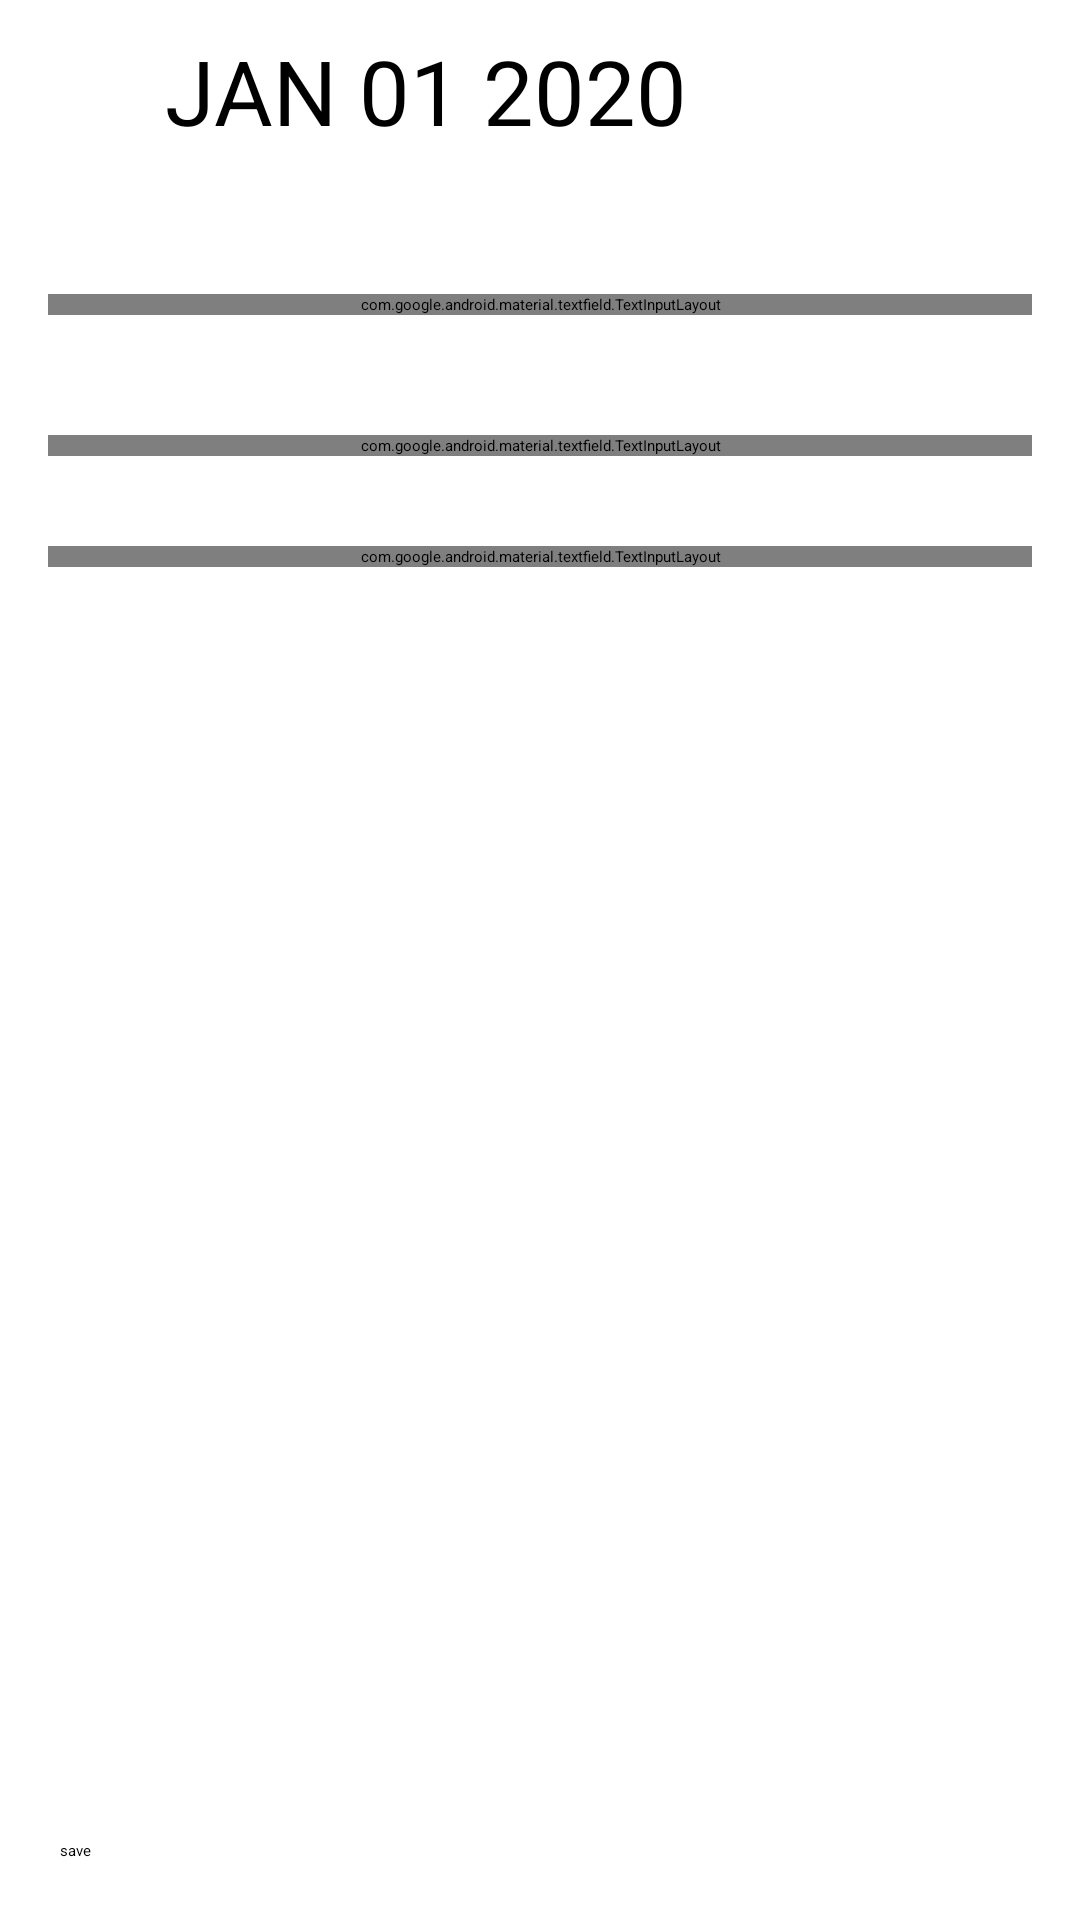

Android layout source for this screen:
<!-- AndroidManifest.xml: application theme Theme.WhatMissing -->
<!-- res/layout/activity_add_missing.xml -->
<?xml version="1.0" encoding="utf-8"?>
<androidx.constraintlayout.widget.ConstraintLayout xmlns:android="http://schemas.android.com/apk/res/android"
    xmlns:app="http://schemas.android.com/apk/res-auto"
    xmlns:tools="http://schemas.android.com/tools"
    android:layout_width="match_parent"
    android:layout_height="match_parent"
    tools:context=".Add_Missing">


    <LinearLayout
        android:layout_width="match_parent"
        android:layout_height="match_parent"
        android:orientation="vertical"
        app:layout_constraintTop_toTopOf="parent">

        <ImageButton
            android:id="@+id/back_button_a"
            android:layout_width="50dp"
            android:layout_height="50dp"
            android:layout_marginTop="8dp"
            android:layout_marginBottom="16dp"
            app:srcCompat="@drawable/ic_baseline_arrow_back_ios_new_24" />
    </LinearLayout>

    <LinearLayout
        android:id="@+id/linearLayout"
        android:layout_width="0dp"
        android:layout_height="wrap_content"
        android:layout_marginStart="16dp"
        android:layout_marginTop="20dp"
        android:layout_marginEnd="16dp"
        android:orientation="vertical"
        app:layout_constraintEnd_toEndOf="parent"
        app:layout_constraintHorizontal_bias="0.0"
        app:layout_constraintStart_toStartOf="parent"
        app:layout_constraintTop_toBottomOf="@+id/back_button_a"
        tools:ignore="NotSibling">

        <Button
            android:id="@+id/datePicker_Button_a"
            style="?android:spinnerStyle"
            android:layout_width="250dp"
            android:layout_height="wrap_content"
            android:layout_gravity="center"
            android:layout_marginTop="10dp"
            android:onClick="openDatePicker"
            android:text="JAN 01 2020"
            android:textColor="@color/black"
            android:textSize="30sp" />


    </LinearLayout>

    <LinearLayout
        android:id="@+id/linearLayout2"
        android:layout_width="0dp"
        android:layout_height="wrap_content"
        android:layout_marginStart="16dp"
        android:layout_marginTop="40dp"
        android:layout_marginEnd="16dp"
        android:orientation="vertical"
        app:layout_constraintBottom_toBottomOf="parent"
        app:layout_constraintEnd_toEndOf="parent"
        app:layout_constraintHorizontal_bias="0.0"
        app:layout_constraintStart_toStartOf="parent"
        app:layout_constraintTop_toBottomOf="@+id/linearLayout"
        app:layout_constraintVertical_bias="0.014">


        <com.google.android.material.textfield.TextInputLayout
            android:id="@+id/view"
            style="@style/Widget.MaterialComponents.TextInputLayout.OutlinedBox.Dense.ExposedDropdownMenu"
            android:layout_width="match_parent"
            android:layout_height="wrap_content"
            android:hint="Selected time"
            app:startIconDrawable="@drawable/ic_baseline_access_time_24">

            <AutoCompleteTextView
                android:id="@+id/selected_time_autu_text_a"
                android:layout_width="match_parent"
                android:layout_height="wrap_content"
                android:enabled="false"
                android:inputType="none"
                android:textColor="#000" />
        </com.google.android.material.textfield.TextInputLayout>
    </LinearLayout>


    <Button
        android:id="@+id/save_button_a"
        android:layout_width="match_parent"
        android:layout_height="wrap_content"
        android:layout_marginStart="20dp"
        android:layout_marginEnd="20dp"
        android:layout_marginBottom="10dp"
        android:text="save"
        app:layout_constraintBottom_toBottomOf="parent"
        app:layout_constraintEnd_toEndOf="parent"
        app:layout_constraintHorizontal_bias="0.0"
        app:layout_constraintStart_toStartOf="parent"
        app:layout_constraintTop_toBottomOf="@+id/reason_et_a"
        app:layout_constraintVertical_bias="0.978" />

    <com.google.android.material.textfield.TextInputLayout
        android:id="@+id/missing_food_et_a"
        android:layout_width="match_parent"
        android:layout_height="wrap_content"
        android:layout_marginStart="16dp"
        android:layout_marginTop="40dp"
        android:layout_marginEnd="16dp"
        app:counterEnabled="true"
        app:counterMaxLength="12"
        app:layout_constraintEnd_toEndOf="parent"
        app:layout_constraintStart_toStartOf="parent"
        app:layout_constraintTop_toBottomOf="@+id/linearLayout2">

        <com.google.android.material.textfield.TextInputEditText
            android:id="@+id/bla"
            android:layout_width="match_parent"
            android:layout_height="wrap_content"
            android:hint="Missing Food" />
    </com.google.android.material.textfield.TextInputLayout>


    <com.google.android.material.textfield.TextInputLayout
        android:id="@+id/reason_et_a"
        android:layout_width="match_parent"
        android:layout_height="wrap_content"
        android:layout_marginStart="16dp"
        android:layout_marginTop="30dp"
        android:layout_marginEnd="16dp"
        app:counterEnabled="true"
        app:counterMaxLength="30"
        app:layout_constraintEnd_toEndOf="parent"
        app:layout_constraintStart_toStartOf="parent"
        app:layout_constraintTop_toBottomOf="@+id/missing_food_et_a">

        <com.google.android.material.textfield.TextInputEditText
            android:id="@+id/bob"
            android:layout_width="match_parent"
            android:layout_height="wrap_content"
            android:hint="Reason..." />
    </com.google.android.material.textfield.TextInputLayout>

</androidx.constraintlayout.widget.ConstraintLayout>
<!-- resources referenced by this layout -->
<resources>
  <style name="Theme.WhatMissing" parent="Theme.MaterialComponents.DayNight.DarkActionBar">
          
          <item name="colorPrimary">@color/purple_200</item>
          <item name="colorPrimaryVariant">@color/purple_700</item>
          <item name="colorOnPrimary">@color/black</item>
          
          <item name="colorSecondary">@color/teal_200</item>
          <item name="colorSecondaryVariant">@color/teal_200</item>
          <item name="colorOnSecondary">@color/black</item>
          
          <item name="android:statusBarColor" tools:targetApi="l">?attr/colorPrimaryVariant</item>
          
      </style>
  <!-- not gathered from this repository: default colours our renderer supplied (Android Studio template values) -->
  <color name="purple_200">#FFBB86FC</color>
  <color name="purple_700">#FF3700B3</color>
  <color name="teal_200">#FF03DAC5</color>
  <color name="black">#FF000000</color>
</resources>
